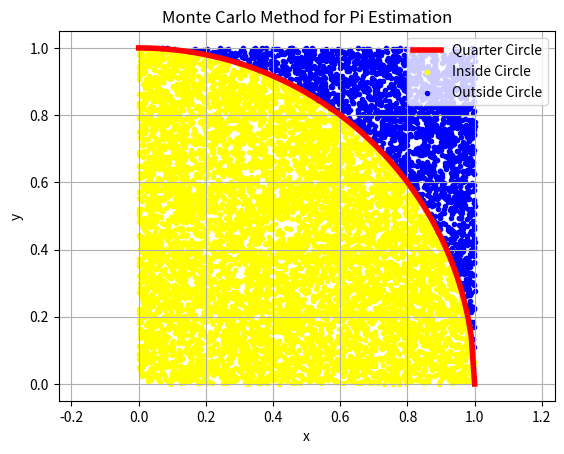

The matplotlib source for this figure:
# ------------------------------------------------------------
# モンテカルロ法による円周率 (π) の推定
# ------------------------------------------------------------
import math
import random
import numpy as np
import matplotlib.pyplot as plt

# ------------------------------------------------------------
# 1. パラメータ設定
# ------------------------------------------------------------
N = 10000  # 試行回数（生成する乱数点の数）
M = 0  # 円の中に入った点の数（カウンタ）

# 円内・円外の座標を記録するリスト
XCircle = []  # 円の中にある点（x座標）
YCircle = []  # 円の中にある点（y座標）
XSquare = []  # 円の外にある点（x座標）
YSquare = []  # 円の外にある点（y座標）

# ------------------------------------------------------------
# 2. [0,1]×[0,1] の単位正方形内で乱数を生成し、円との位置関係を判定
# ------------------------------------------------------------
for p in range(N):
    x = random.random()  # x座標（0〜1の乱数）
    y = random.random()  # y座標（0〜1の乱数）

    # 半径1の1/4円（原点中心）内に入っているかどうかを判定
    if x**2 + y**2 <= 1:
        M += 1
        XCircle.append(x)
        YCircle.append(y)
    else:
        XSquare.append(x)
        YSquare.append(y)

# ------------------------------------------------------------
# 3. 円周率の推定
# ------------------------------------------------------------
# 単位正方形の面積：1
# 1/4円の面積：π/4
# よって π ≈ 4 × (円内点数 / 総点数)
Pi = 4 * M / N

print("N=%d M=%d Pi=%.2f" % (N, M, Pi))

# ------------------------------------------------------------
# 4. 理論曲線（円の境界）を生成
# ------------------------------------------------------------
XLin = np.linspace(0, 1, 100)
YLin = [math.sqrt(1 - x**2) for x in XLin]

# ------------------------------------------------------------
# 5. 結果をプロット
# ------------------------------------------------------------
plt.axis("equal")  # 縦横比を1:1に固定
plt.grid(which="major")
plt.plot(XLin, YLin, color="red", linewidth=4, label="Quarter Circle")
plt.scatter(XCircle, YCircle, color="yellow", marker=".", label="Inside Circle")
plt.scatter(XSquare, YSquare, color="blue", marker=".", label="Outside Circle")
plt.title("Monte Carlo Method for Pi Estimation")
plt.xlabel("x")
plt.ylabel("y")
plt.legend()
plt.show()
